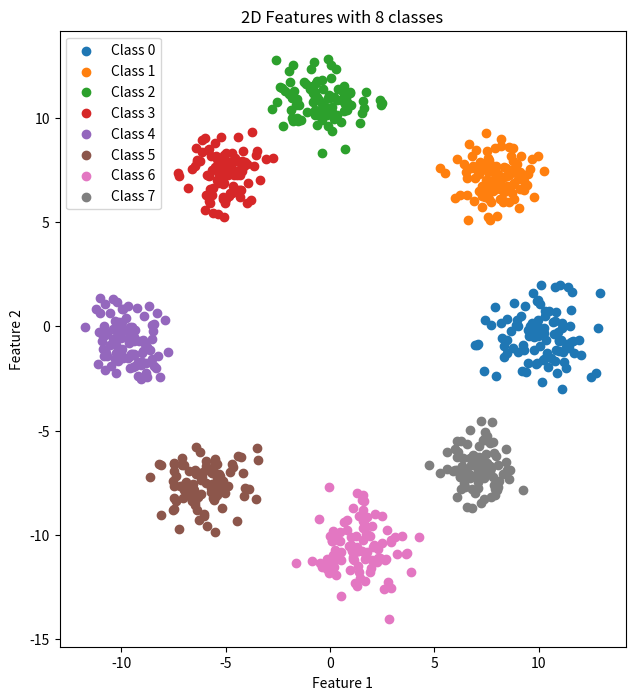

Write the Python code that produced this figure.
import numpy as np
import pandas as pd
import matplotlib.pyplot as plt

NUM_CLASSES = 8
SAMPLES_PER_CLASS = 100  
FEAT_DIMENSION = 2 
RAD = 10  

data = []
labels = []

angles = np.linspace(0, 2 * np.pi, NUM_CLASSES, endpoint=False)  

for i, angle in enumerate(angles):
    
    mean = np.array([RAD * np.cos(angle), RAD * np.sin(angle)])
    mean += np.random.normal(loc=0.0, scale=1.0, size=FEAT_DIMENSION)
    
    # np.diag() is chosen on the assumption that the two features are statistically independent
    cov = np.diag(np.random.uniform(low=0.5, high=1.5, size=FEAT_DIMENSION))

    class_data = np.random.multivariate_normal(mean, cov, SAMPLES_PER_CLASS)

    data.append(class_data)
    labels.append([i] * SAMPLES_PER_CLASS)

data = np.vstack(data)
labels = np.hstack(labels)

df = pd.DataFrame(data)
df["Labels"] = labels
df.columns = ["Feature_1", "Feature_2", "Labels"]

# df.to_csv("Toy Synthetic Dataset.csv")

# Visualization: uncomment the below lines to view the generated dataset
plt.figure(figsize=(8, 8))
for i in range(NUM_CLASSES):
    plt.scatter(df[df["Labels"] == i]["Feature_1"], df[df["Labels"] == i]["Feature_2"], 
                label=f'Class {i}')
plt.legend()
plt.xlabel('Feature 1')
plt.ylabel('Feature 2')
plt.title('2D Features with 8 classes')
plt.gca().set_aspect('equal', adjustable='box')
plt.show()
